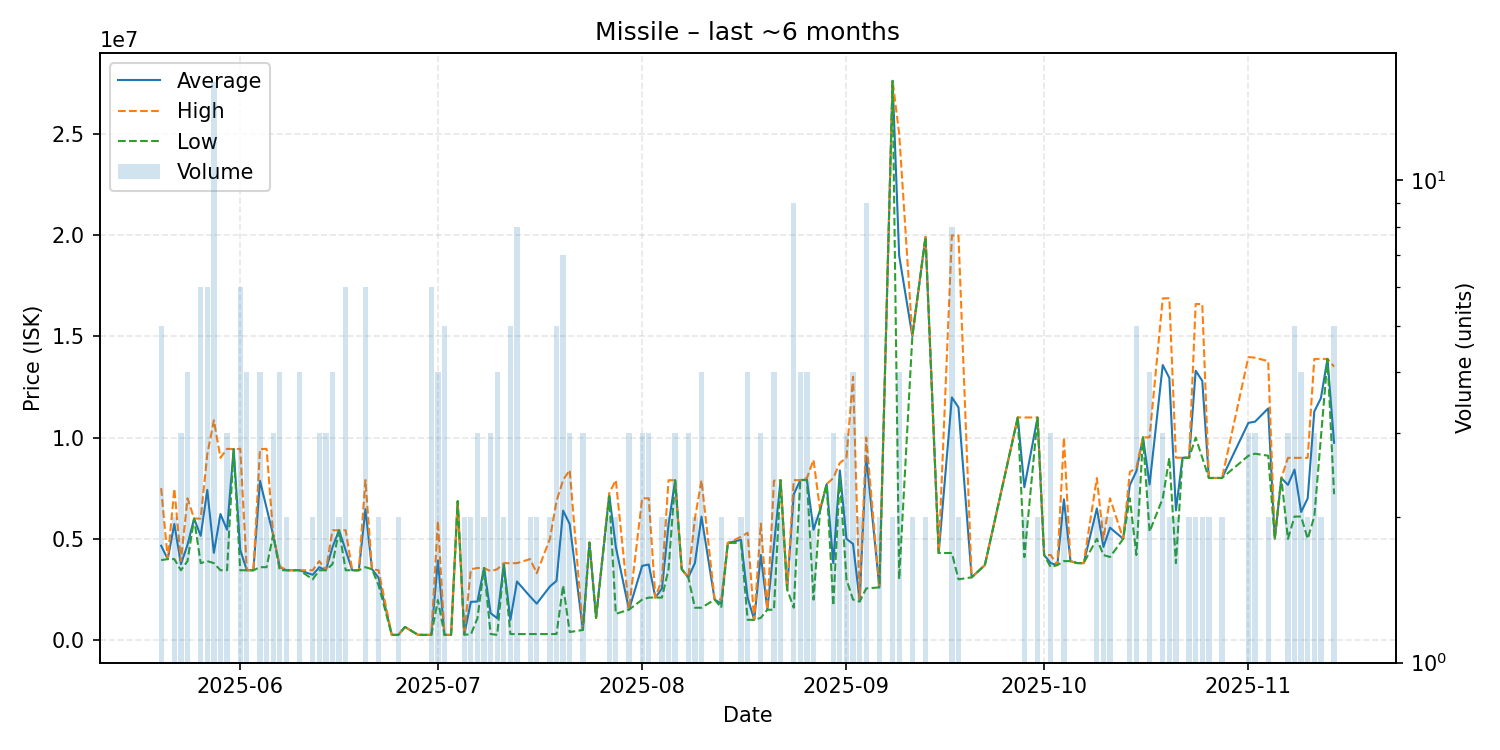

The table this chart was drawn from, first rows:
date, average, highest, lowest, order_count, volume
2025-05-20, 4660000, 7500000, 3950000, 5, 5
2025-05-21, 4000000, 4000000, 4000000, 1, 1
2025-05-22, 5735000, 7470000, 4000000, 2, 2
2025-05-23, 3750667, 3901500, 3449000, 3, 3
2025-05-24, 4700500, 7000000, 3901000, 4, 4
2025-05-25, 6000000, 6000000, 6000000, 1, 1
2025-05-26, 5148333, 6000000, 3800000, 6, 6
2025-05-27, 7413333, 9170000, 3900000, 5, 6
2025-05-28, 4309375, 10850000, 3800000, 5, 16
2025-05-29, 6225000, 9000000, 3450000, 2, 2
2025-05-30, 5446667, 9440000, 3450000, 3, 3
2025-05-31, 9430000, 9430000, 9430000, 1, 1
2025-06-01, 4456000, 9440000, 3449000, 6, 6
2025-06-02, 3449000, 3449000, 3449000, 4, 4
2025-06-03, 3449000, 3449000, 3449000, 1, 1
2025-06-04, 7865000, 9430000, 3600000, 4, 4
2025-06-05, 6520000, 9440000, 3600000, 2, 2
2025-06-06, 5200000, 5200000, 5200000, 3, 3
2025-06-07, 3608250, 3642000, 3449000, 4, 4
2025-06-08, 3450000, 3450000, 3450000, 1, 2
2025-06-10, 3449000, 3449000, 3449000, 4, 4
2025-06-12, 3224500, 3449000, 3000000, 2, 2
2025-06-13, 3599333, 3900000, 3449000, 3, 3
2025-06-14, 3449000, 3449000, 3449000, 2, 3
2025-06-15, 4586250, 5422500, 3750000, 4, 4
2025-06-16, 5423500, 5424000, 5423000, 2, 2
2025-06-17, 4436667, 5424000, 3449000, 6, 6
2025-06-18, 3449000, 3449000, 3449000, 1, 1
2025-06-19, 3449000, 3449000, 3449000, 1, 1
2025-06-20, 6465667, 7898000, 3600500, 4, 6
2025-06-21, 3500000, 3500000, 3500000, 1, 1
2025-06-22, 3075500, 3449000, 2702000, 2, 2
2025-06-24, 260100, 260100, 260100, 1, 1
2025-06-25, 260100, 260100, 260100, 2, 2
2025-06-26, 650000, 650000, 650000, 1, 1
2025-06-28, 260100, 260100, 260100, 1, 1
2025-06-29, 260200, 260200, 260200, 1, 1
2025-06-30, 260100, 260100, 260100, 6, 6
2025-07-01, 3934275, 5888500, 1980050, 4, 4
2025-07-02, 260100, 260100, 260100, 5, 5
2025-07-03, 260000, 260000, 260000, 1, 1
2025-07-04, 6859000, 6859000, 6859000, 1, 1
2025-07-05, 275050, 280000, 270100, 2, 2
2025-07-06, 1890000, 3500000, 280000, 2, 2
2025-07-07, 1906700, 3560000, 1080050, 3, 3
2025-07-08, 3560500, 3561000, 3560000, 2, 2
2025-07-09, 1333333, 3400000, 300000, 3, 3
2025-07-10, 1080125, 3500000, 260300, 4, 4
2025-07-11, 3750000, 3800000, 3700000, 2, 2
2025-07-12, 1000000, 3800000, 300000, 5, 5
2025-07-13, 2894000, 3800000, 301000, 6, 8
2025-07-15, 2150500, 4000000, 301000, 2, 2
2025-07-16, 1801000, 3301000, 301000, 2, 2
2025-07-18, 2650600, 5000000, 301200, 2, 2
2025-07-19, 2924880, 6860500, 301100, 5, 5
2025-07-20, 6392571, 7899000, 2700000, 5, 7
2025-07-21, 5729700, 8394500, 400100, 3, 3
2025-07-23, 502000, 502000, 502000, 3, 3
2025-07-24, 4816000, 4816000, 4816000, 1, 1
2025-07-25, 1101000, 1101000, 1101000, 1, 1
... 87 more rows
